The GitHub repository dedihkurnia/skripsi contains a labelled image folder "skripsi" with 12 categories: gymnocalycium mihanovichii var. filadelfiense, p.leninghausii cv. albispina, Coryphantha laui, Coryphantha laui 22, Echinopsis peruviana, Gymnocalycium baldianum, Gymnocalycium mihanovichii, Mammillaria spinosissima f r, Opuntia microdasys, Parodia leninghausii, Parodia leungsi, Parodia leninghausii albispina. Examples follow, each with its label.

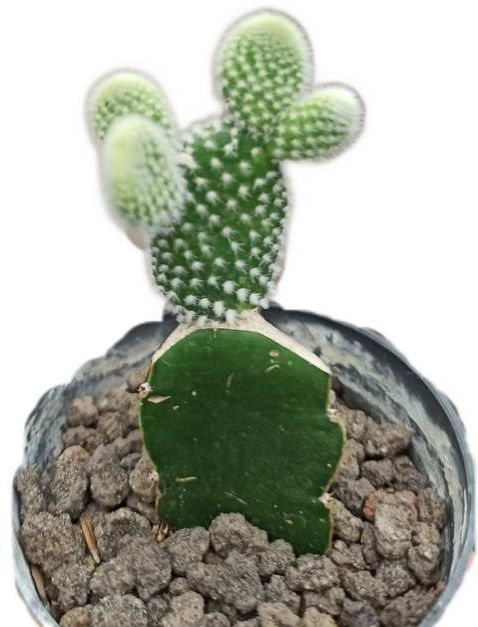
Label: Opuntia microdasys

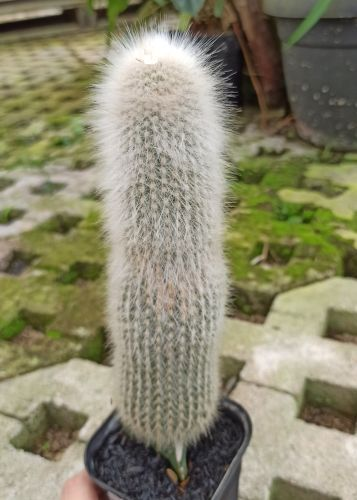
Label: Parodia leninghausii albispina

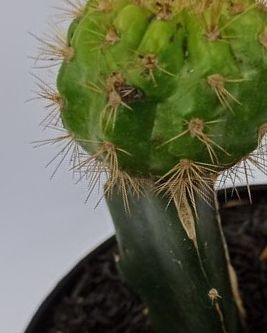
Label: gymnocalycium mihanovichii var. filadelfiense

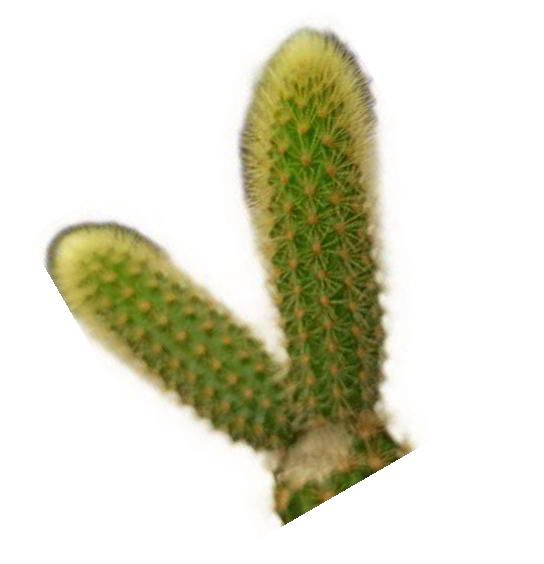
Label: Parodia leninghausii

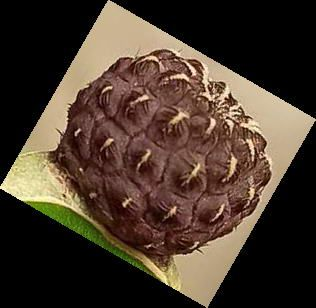
Label: Coryphantha laui

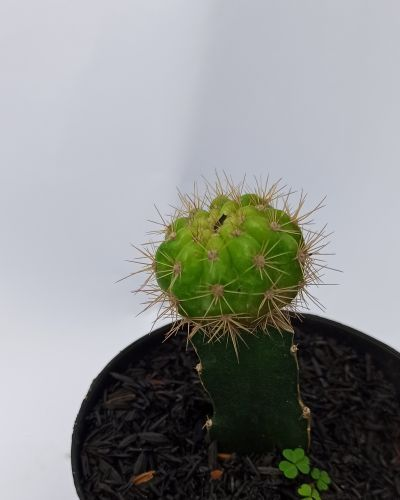
Label: Gymnocalycium mihanovichii
